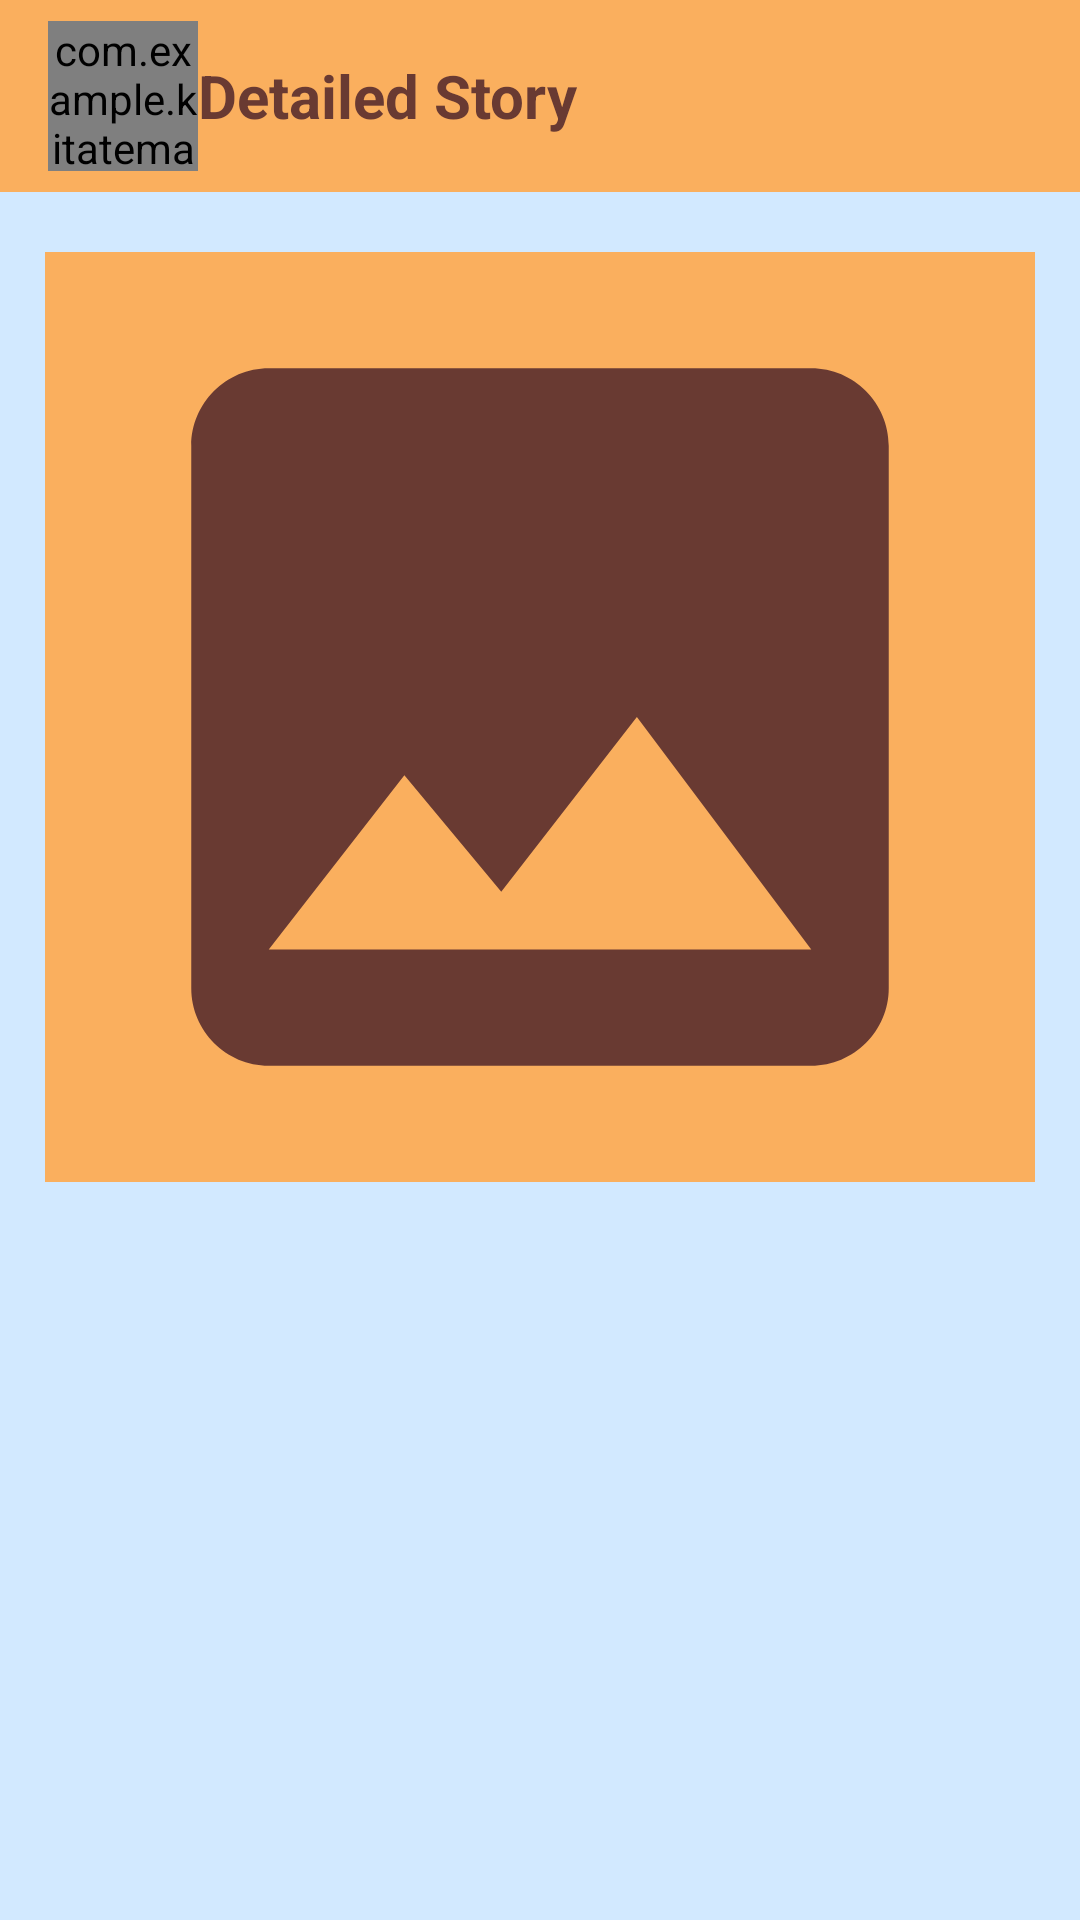

Here is an Android app screen rendered from its layout file. Give the layout XML and the strings, colors and styles it references.
<!-- AndroidManifest.xml: application theme Theme.KitaTeman -->
<!-- res/layout/activity_detail_story.xml -->
<?xml version="1.0" encoding="utf-8"?>
<ScrollView xmlns:android="http://schemas.android.com/apk/res/android"
    xmlns:app="http://schemas.android.com/apk/res-auto"
    xmlns:tools="http://schemas.android.com/tools"
    android:layout_width="match_parent"
    android:layout_height="match_parent"
    android:background="@color/blue"
    tools:context=".detailStory.DetailStoryActivity">

    <RelativeLayout
        android:layout_width="match_parent"
        android:layout_height="wrap_content">

        <androidx.appcompat.widget.Toolbar
            android:id="@+id/toolbar"
            android:layout_width="match_parent"
            android:layout_height="?attr/actionBarSize"
            android:background="@color/orange_light"
            android:elevation="4dp"
            android:theme="@style/ThemeOverlay.AppCompat.ActionBar"
            app:popupTheme="@style/ThemeOverlay.AppCompat.Light">

            <com.example.kitateman.itemUi.OneButtonBack
                android:id="@+id/button_back_to_list_inDetailStory"
                android:layout_width="50dp"
                android:layout_height="50dp"
                android:layout_gravity="start|center_vertical" />

            <TextView
                android:id="@+id/Story_title"
                android:layout_width="wrap_content"
                android:layout_height="wrap_content"
                android:layout_alignParentEnd="true"
                android:layout_centerVertical="true"
                android:layout_marginStart="10dp"
                android:text="@string/DetailsStory"
                android:textColor="@color/Brown"
                android:textSize="20sp"
                android:textStyle="bold" />

        </androidx.appcompat.widget.Toolbar>

        <ImageView
            android:id="@+id/tv_detail_photo"
            android:layout_width="match_parent"
            android:layout_height="310dp"
            android:layout_below="@+id/toolbar"
            android:layout_marginLeft="15dp"
            android:layout_marginTop="20dp"
            android:layout_marginRight="15dp"
            android:background="@color/orange_light"
            android:scaleType="fitCenter"
            android:src="@drawable/baseline_image_24" />

        <TextView
            android:id="@+id/tv_detail_name"
            android:layout_width="match_parent"
            android:layout_height="40dp"
            android:layout_below="@+id/tv_detail_photo"
            android:layout_marginStart="15dp"
            android:layout_marginTop="15dp"
            android:layout_marginEnd="15dp"
            android:layout_marginBottom="15dp"
            android:textColor="@color/Brown"
            android:textSize="20sp"
            android:textStyle="bold" />

        <TextView
            android:id="@+id/tv_detail_description"
            style="@style/TextContent.BodyMedium.Gray"
            android:layout_width="match_parent"
            android:layout_height="40dp"
            android:layout_below="@+id/tv_detail_name"
            android:layout_marginStart="15dp"
            android:layout_marginEnd="15dp"
            android:layout_marginBottom="15dp" />

    </RelativeLayout>

</ScrollView>
<!-- resources referenced by this layout -->
<resources>
  <color name="Brown">#693A32</color>
  <color name="blue">#D2E9FF</color>
  <color name="orange_light">#FAAF5E</color>
  <!-- drawable baseline_image_24 (drawable) -->
  <vector xmlns:android="http://schemas.android.com/apk/res/android"
      android:width="24dp"
      android:height="24dp"
      android:tint="@color/Brown"
      android:viewportWidth="24"
      android:viewportHeight="24">
      <path
          android:fillColor="@android:color/white"
          android:pathData="M21,19V5c0,-1.1 -0.9,-2 -2,-2H5c-1.1,0 -2,0.9 -2,2v14c0,1.1 0.9,2 2,2h14c1.1,0 2,-0.9 2,-2zM8.5,13.5l2.5,3.01L14.5,12l4.5,6H5l3.5,-4.5z" />
  </vector>
  <string name="DetailsStory"><b>Detailed Story</b></string>
  <style name="TextContent.BodyMedium.Gray">
          <item name="android:textColor">@color/Brown</item>
      </style>
  <style name="Theme.KitaTeman" parent="Base.Theme.KitaTeman" />
  <style name="Base.Theme.KitaTeman" parent="Theme.Material3.DayNight.NoActionBar">
          <item name="colorPrimary">@color/Brown</item>
          <item name="colorOnPrimary">@color/white</item>
          
          <item name="colorSecondary">@color/Brown</item>
          <item name="colorOnSecondary">@color/black</item>
  
          <item name="android:windowActivityTransitions">true</item>
          <item name="android:windowEnterTransition">@android:transition/slide_bottom</item>
          <item name="android:windowExitTransition">@android:transition/slide_top</item>
      </style>
  <color name="white">#FFFFFFFF</color>
  <color name="black">#FF000000</color>
</resources>
